Labelled photos from "data", an image-classification folder in Gizemcumen/Data_collection_device. The possible labels are: augmented bad, augmented good, bad, good.

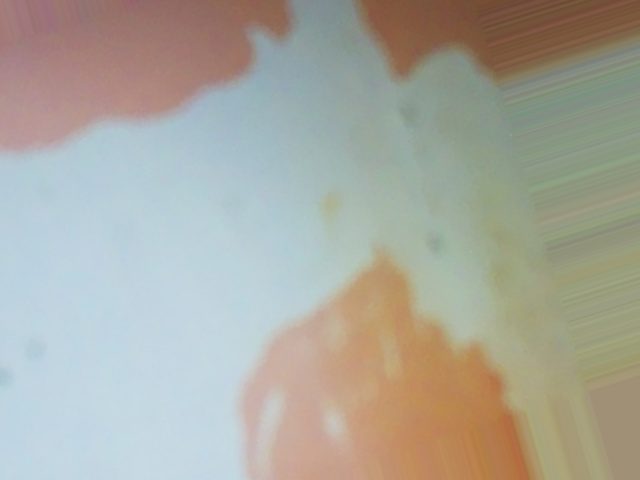
Label: augmented bad

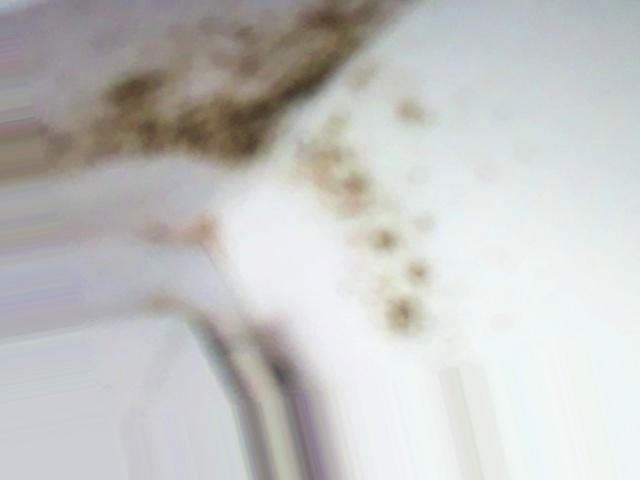
Label: augmented bad

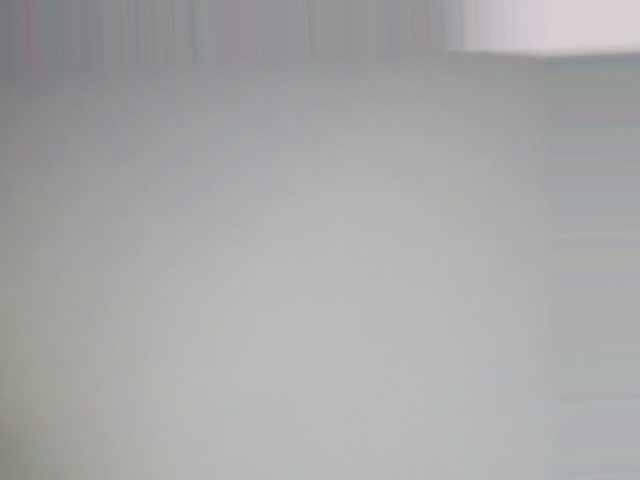
Label: augmented good

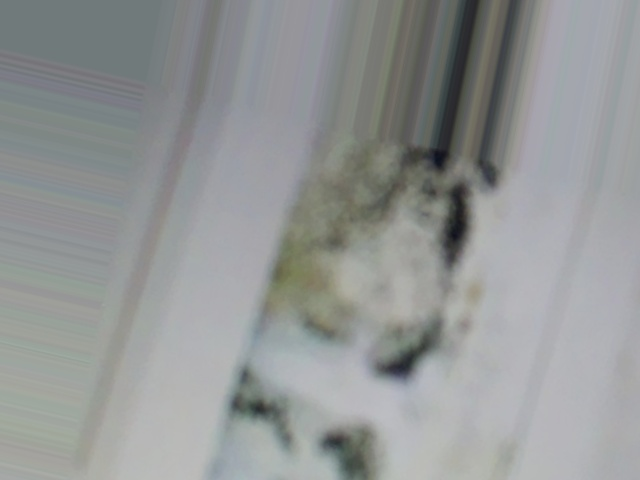
Label: augmented bad

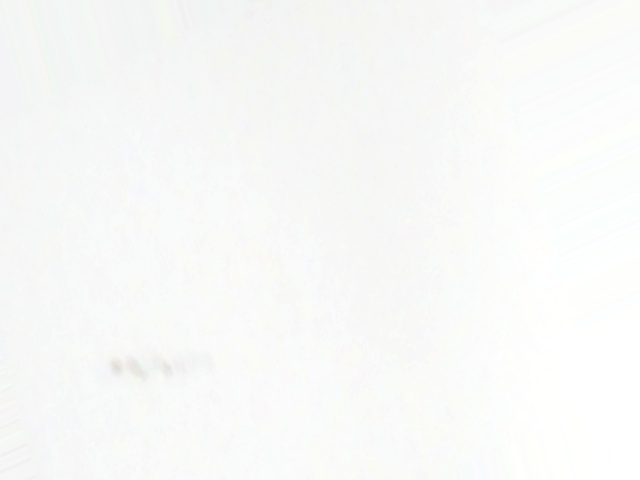
Label: augmented bad

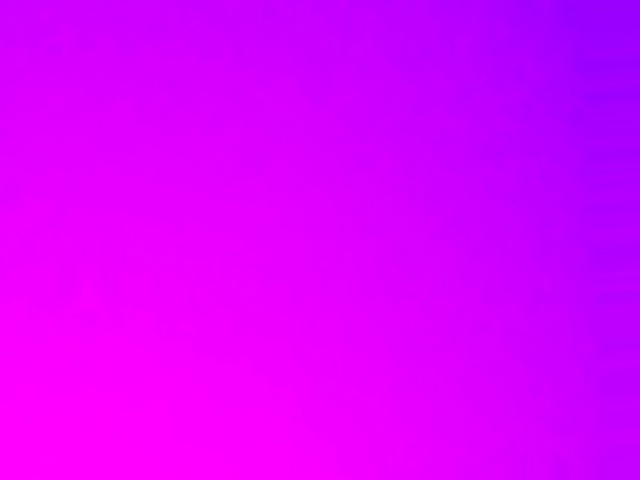
Label: augmented good
